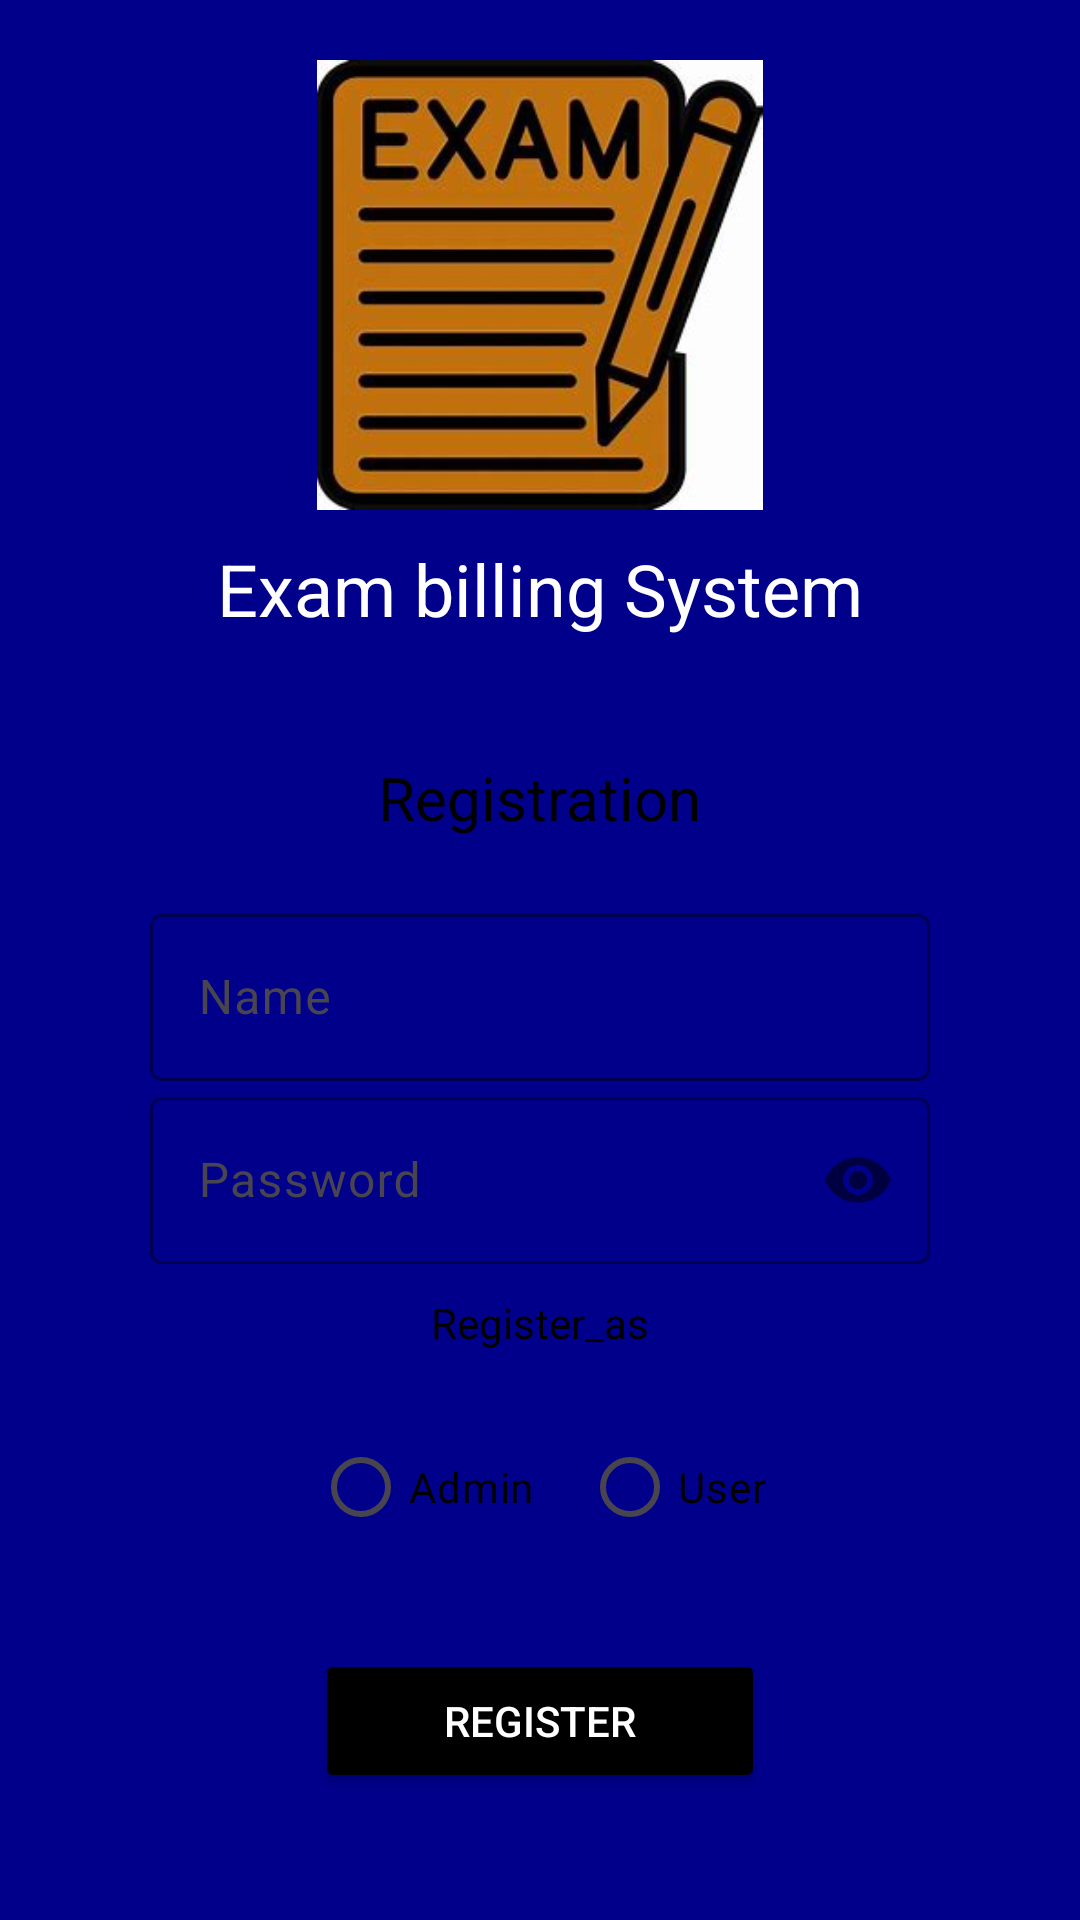

Produce the Android XML layout that renders to this screen, including the resource entries it uses.
<!-- AndroidManifest.xml: application theme Theme.Exambilling -->
<!-- res/layout/activity_registration.xml -->
<?xml version="1.0" encoding="utf-8"?>
<androidx.constraintlayout.widget.ConstraintLayout xmlns:android="http://schemas.android.com/apk/res/android"
    xmlns:app="http://schemas.android.com/apk/res-auto"
    xmlns:tools="http://schemas.android.com/tools"
    android:layout_width="match_parent"
    android:layout_height="match_parent"
    android:background="#00008B"
    tools:context=".RegistrationActivity">

    <ImageView
        android:id="@+id/logoImageView"
        android:layout_width="150dp"
        android:layout_height="150dp"
        android:layout_marginTop="20dp"
        android:contentDescription="@string/exam_logo_content"
        android:src="@drawable/exam_logo"
        app:layout_constraintEnd_toEndOf="parent"
        app:layout_constraintStart_toStartOf="parent"
        app:layout_constraintTop_toTopOf="parent" />

    <TextView
        android:id="@+id/exam_billing_system_text"
        android:layout_width="wrap_content"
        android:layout_height="wrap_content"
        android:layout_marginTop="10dp"
        android:text="@string/exam_billing_system"
        android:textColor="#FFFFFF"
        android:textSize="24sp"
        app:layout_constraintEnd_toEndOf="parent"
        app:layout_constraintStart_toStartOf="parent"
        app:layout_constraintTop_toBottomOf="@id/logoImageView" />

    <LinearLayout
        android:id="@+id/registration_form"
        android:layout_width="0dp"
        android:layout_height="wrap_content"
        android:layout_marginHorizontal="30dp"
        android:layout_marginTop="20dp"
        android:background="@drawable/rounded_corner_white"
        android:orientation="vertical"
        android:padding="20dp"
        app:layout_constraintEnd_toEndOf="parent"
        app:layout_constraintStart_toStartOf="parent"
        app:layout_constraintTop_toBottomOf="@id/exam_billing_system_text">

        <TextView
            android:layout_width="wrap_content"
            android:layout_height="wrap_content"
            android:layout_gravity="center_horizontal"
            android:layout_marginBottom="20dp"
            android:text="@string/registration"
            android:textColor="#000000"
            android:textSize="20sp" />

        
        <com.google.android.material.textfield.TextInputLayout
            android:layout_width="match_parent"
            android:layout_height="wrap_content"
            android:hint="@string/name"
            app:boxStrokeColor="@color/dark_gray"
            app:hintTextColor="@color/dark_gray"
            app:startIconDrawable="@drawable/ic_person">

            <com.google.android.material.textfield.TextInputEditText
                android:id="@+id/nameEditText"
                android:layout_width="match_parent"
                android:layout_height="wrap_content"
                android:inputType="textPersonName"
                android:textColor="@color/black"
                android:textSize="16sp" />

        </com.google.android.material.textfield.TextInputLayout>




        
        <com.google.android.material.textfield.TextInputLayout
            android:layout_width="match_parent"
            android:layout_height="wrap_content"
            android:hint="@string/password"
            app:boxStrokeColor="@color/dark_gray"
            app:hintTextColor="@color/dark_gray"
            app:passwordToggleEnabled="true"
            app:startIconDrawable="@drawable/ic_lock">

            <com.google.android.material.textfield.TextInputEditText
                android:id="@+id/passwordEditText"
                android:layout_width="match_parent"
                android:layout_height="wrap_content"
                android:inputType="textPassword"
                android:textColor="@color/black"
                android:textSize="16sp" />

        </com.google.android.material.textfield.TextInputLayout>

        <TextView
            android:layout_width="wrap_content"
            android:layout_height="wrap_content"
            android:layout_gravity="center_horizontal"
            android:layout_marginTop="10dp"
            android:text="@string/register_as"
            android:textColor="@color/black" />

        <RadioGroup
            android:id="@+id/userRoleRadioGroup"
            android:layout_width="wrap_content"
            android:layout_height="wrap_content"
            android:layout_gravity="center_horizontal"
            android:layout_marginTop="5dp"
            android:orientation="horizontal">

            <RadioButton
                android:id="@+id/adminRadioButton"
                android:layout_width="wrap_content"
                android:layout_height="wrap_content"
                android:layout_marginEnd="16dp"
                android:text="@string/admin"
                android:textColor="@color/black" />

            <RadioButton
                android:id="@+id/userRadioButton"
                android:layout_width="wrap_content"
                android:layout_height="wrap_content"
                android:text="@string/user"
                android:textColor="@color/black" />
        </RadioGroup>

        <Button
            android:id="@+id/register_button"
            android:layout_width="wrap_content"
            android:layout_height="48dp"
            android:layout_gravity="center_horizontal"
            android:layout_marginTop="30dp"
            android:backgroundTint="#000000"
            android:minWidth="150dp"
            android:minHeight="48dp"
            android:paddingHorizontal="32dp"
            android:text="@string/register"
            android:textColor="#FFFFFF" />

    </LinearLayout>

</androidx.constraintlayout.widget.ConstraintLayout>
<!-- resources referenced by this layout -->
<resources>
  <color name="black">#FF000000</color>
  <color name="dark_gray">#00008B</color>
  <!-- drawable exam_logo: jpeg bitmap (drawable, 13425 bytes) -->
  <string name="admin">Admin</string>
  <string name="exam_billing_system">Exam billing System</string>
  <string name="exam_logo_content">Exam Logo</string>
  <string name="name">Name</string>
  <string name="password">Password</string>
  <string name="register">Register</string>
  <string name="register_as">Register_as\n</string>
  <string name="registration">Registration</string>
  <string name="user">User</string>
  <style name="Theme.Exambilling" parent="Base.Theme.Exambilling" />
  <style name="Base.Theme.Exambilling" parent="Theme.Material3.DayNight.NoActionBar">
          
          
      </style>
</resources>
